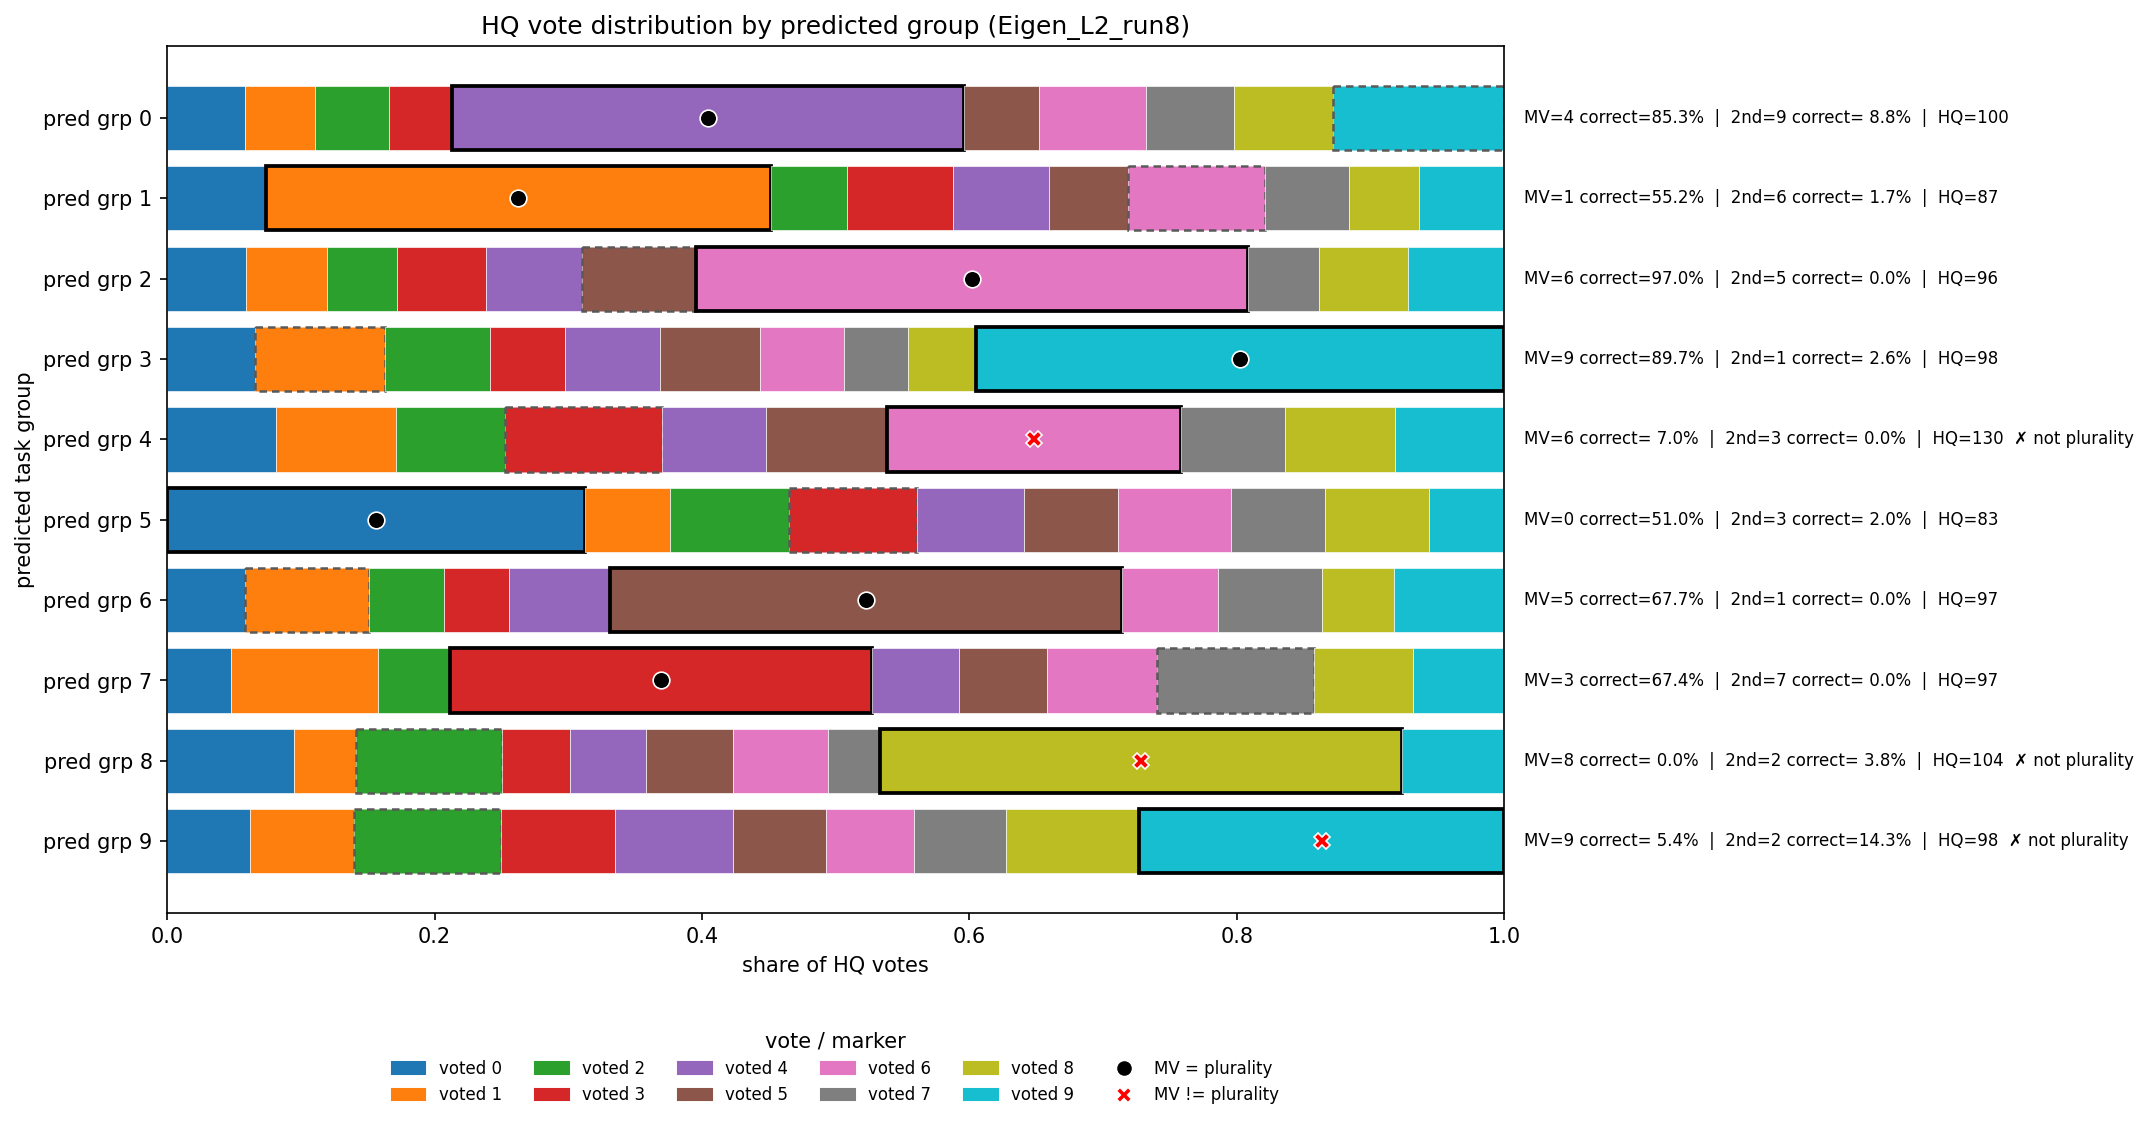

Source data for this figure (header and first rows):
voted_0, voted_1, voted_2, voted_3, voted_4, voted_5, voted_6, voted_7, voted_8, voted_9, mv_label, mv_correct_frac, second_label, second_correct_frac, plurality, n_votes, n_tasks
198, 177, 188, 161, 1302, 192, 271, 223, 254, 434, 4, 0.8529, 9, 0.0882, 4, 3400, 34
372, 1907, 288, 399, 361, 300, 517, 318, 262, 322, 1, 0.5517, 6, 0.0172, 1, 5046, 58
187, 191, 166, 211, 229, 270, 1308, 167, 212, 227, 6, 0.9697, 5, 0.0000, 6, 3168, 33
250, 374, 299, 215, 271, 285, 241, 182, 196, 1509, 9, 0.8974, 1, 0.0256, 9, 3822, 39
1059, 1163, 1064, 1524, 1016, 1171, 2858, 1015, 1074, 1056, 6, 0.0700, 3, 0.0000, 8, 13000, 100
1271, 259, 363, 389, 326, 285, 342, 288, 317, 227, 0, 0.5102, 3, 0.0204, 0, 4067, 49
351, 557, 338, 294, 452, 2302, 433, 466, 326, 495, 5, 0.6774, 1, 0.0000, 5, 6014, 62
199, 460, 223, 1317, 271, 276, 341, 492, 309, 283, 3, 0.6744, 7, 0.0000, 3, 4171, 43
256, 125, 297, 136, 154, 176, 193, 104, 1057, 206, 8, 0.0000, 2, 0.0385, 7, 2704, 26
341, 426, 602, 470, 485, 382, 361, 376, 547, 1498, 9, 0.0536, 2, 0.1429, 3, 5488, 56
